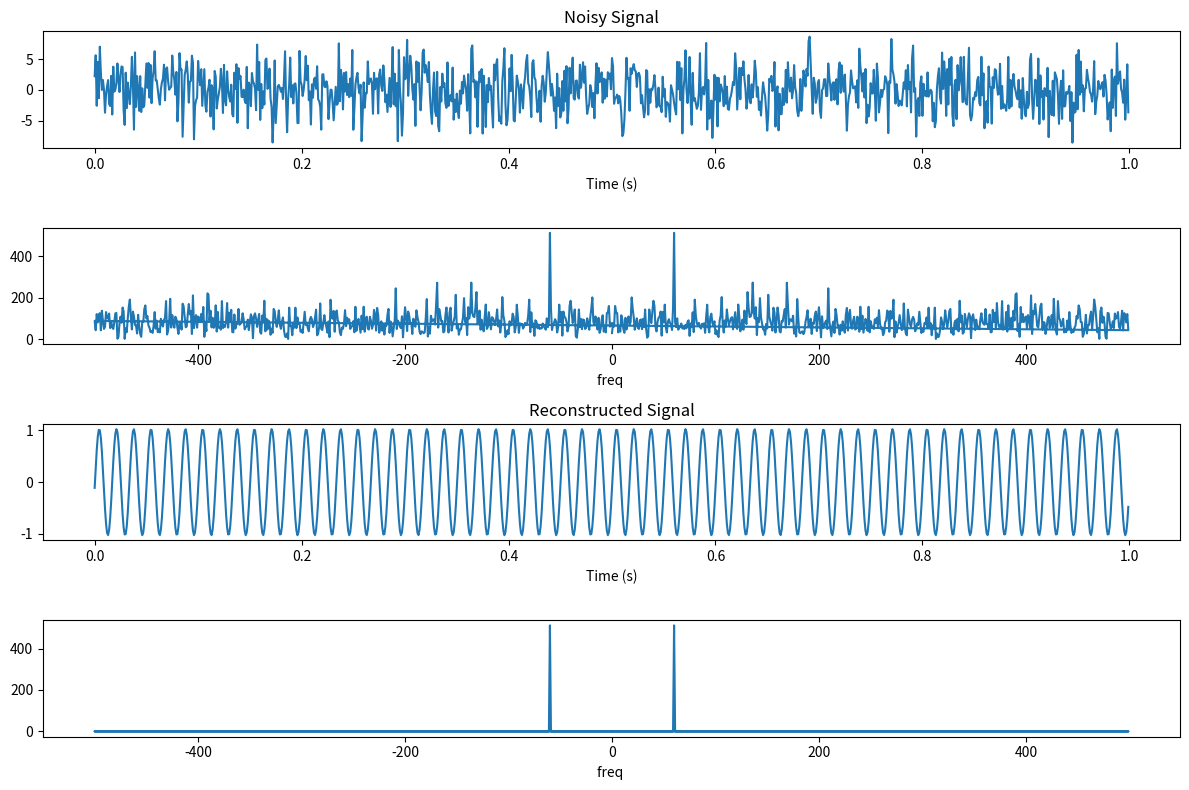

Recreate this plot in Python.
'''
Creates a noisy signal and using the amplitude thresholding strategy, removes the noise.
'''
import numpy as np
import matplotlib.pyplot as plt

# Generate a noisy signal with a main frequency of 60Hz
fs = 1000 # Sampling frequency
t = np.linspace(0, 1, fs, endpoint=False) # Sampling times

mean = 0
std = 1 
signal = np.sin(2*np.pi*60*t) + 3*np.random.normal(mean, std, size=len(t)) # noisy signal

# Compute the FFT of the signal
fft_signal = np.fft.fft(signal)
fft_signal_noisy = np.fft.fft(signal)
f = np.fft.fftfreq(len(signal), 1/fs)

# Remove all the bins with an amplitude lower than one third of the highest amplitude bin
highest_amplitude = np.abs(fft_signal).max()
fft_signal[np.abs(fft_signal) < highest_amplitude/1.5] = 0

# Reconstruct the signal based on the remaining bins
reconstructed_signal = np.fft.ifft(fft_signal).real

# Plot the results
plt.figure(figsize=(12, 8))
plt.subplot(411)
plt.title("Noisy Signal")
plt.plot(t, signal)
plt.xlabel("Time (s)")

plt.subplot(412)
#plt.title("FFT Noisy Signal")
plt.plot(f, np.abs(fft_signal_noisy))
plt.xlabel("freq ")

plt.subplot(413)
plt.title("Reconstructed Signal")
plt.plot(t, reconstructed_signal)
plt.xlabel("Time (s)")

plt.subplot(414)
#plt.title("FFT reconstructed Signal")
plt.plot(f, np.abs(fft_signal))
plt.xlabel("freq ")

plt.tight_layout()
plt.show()
